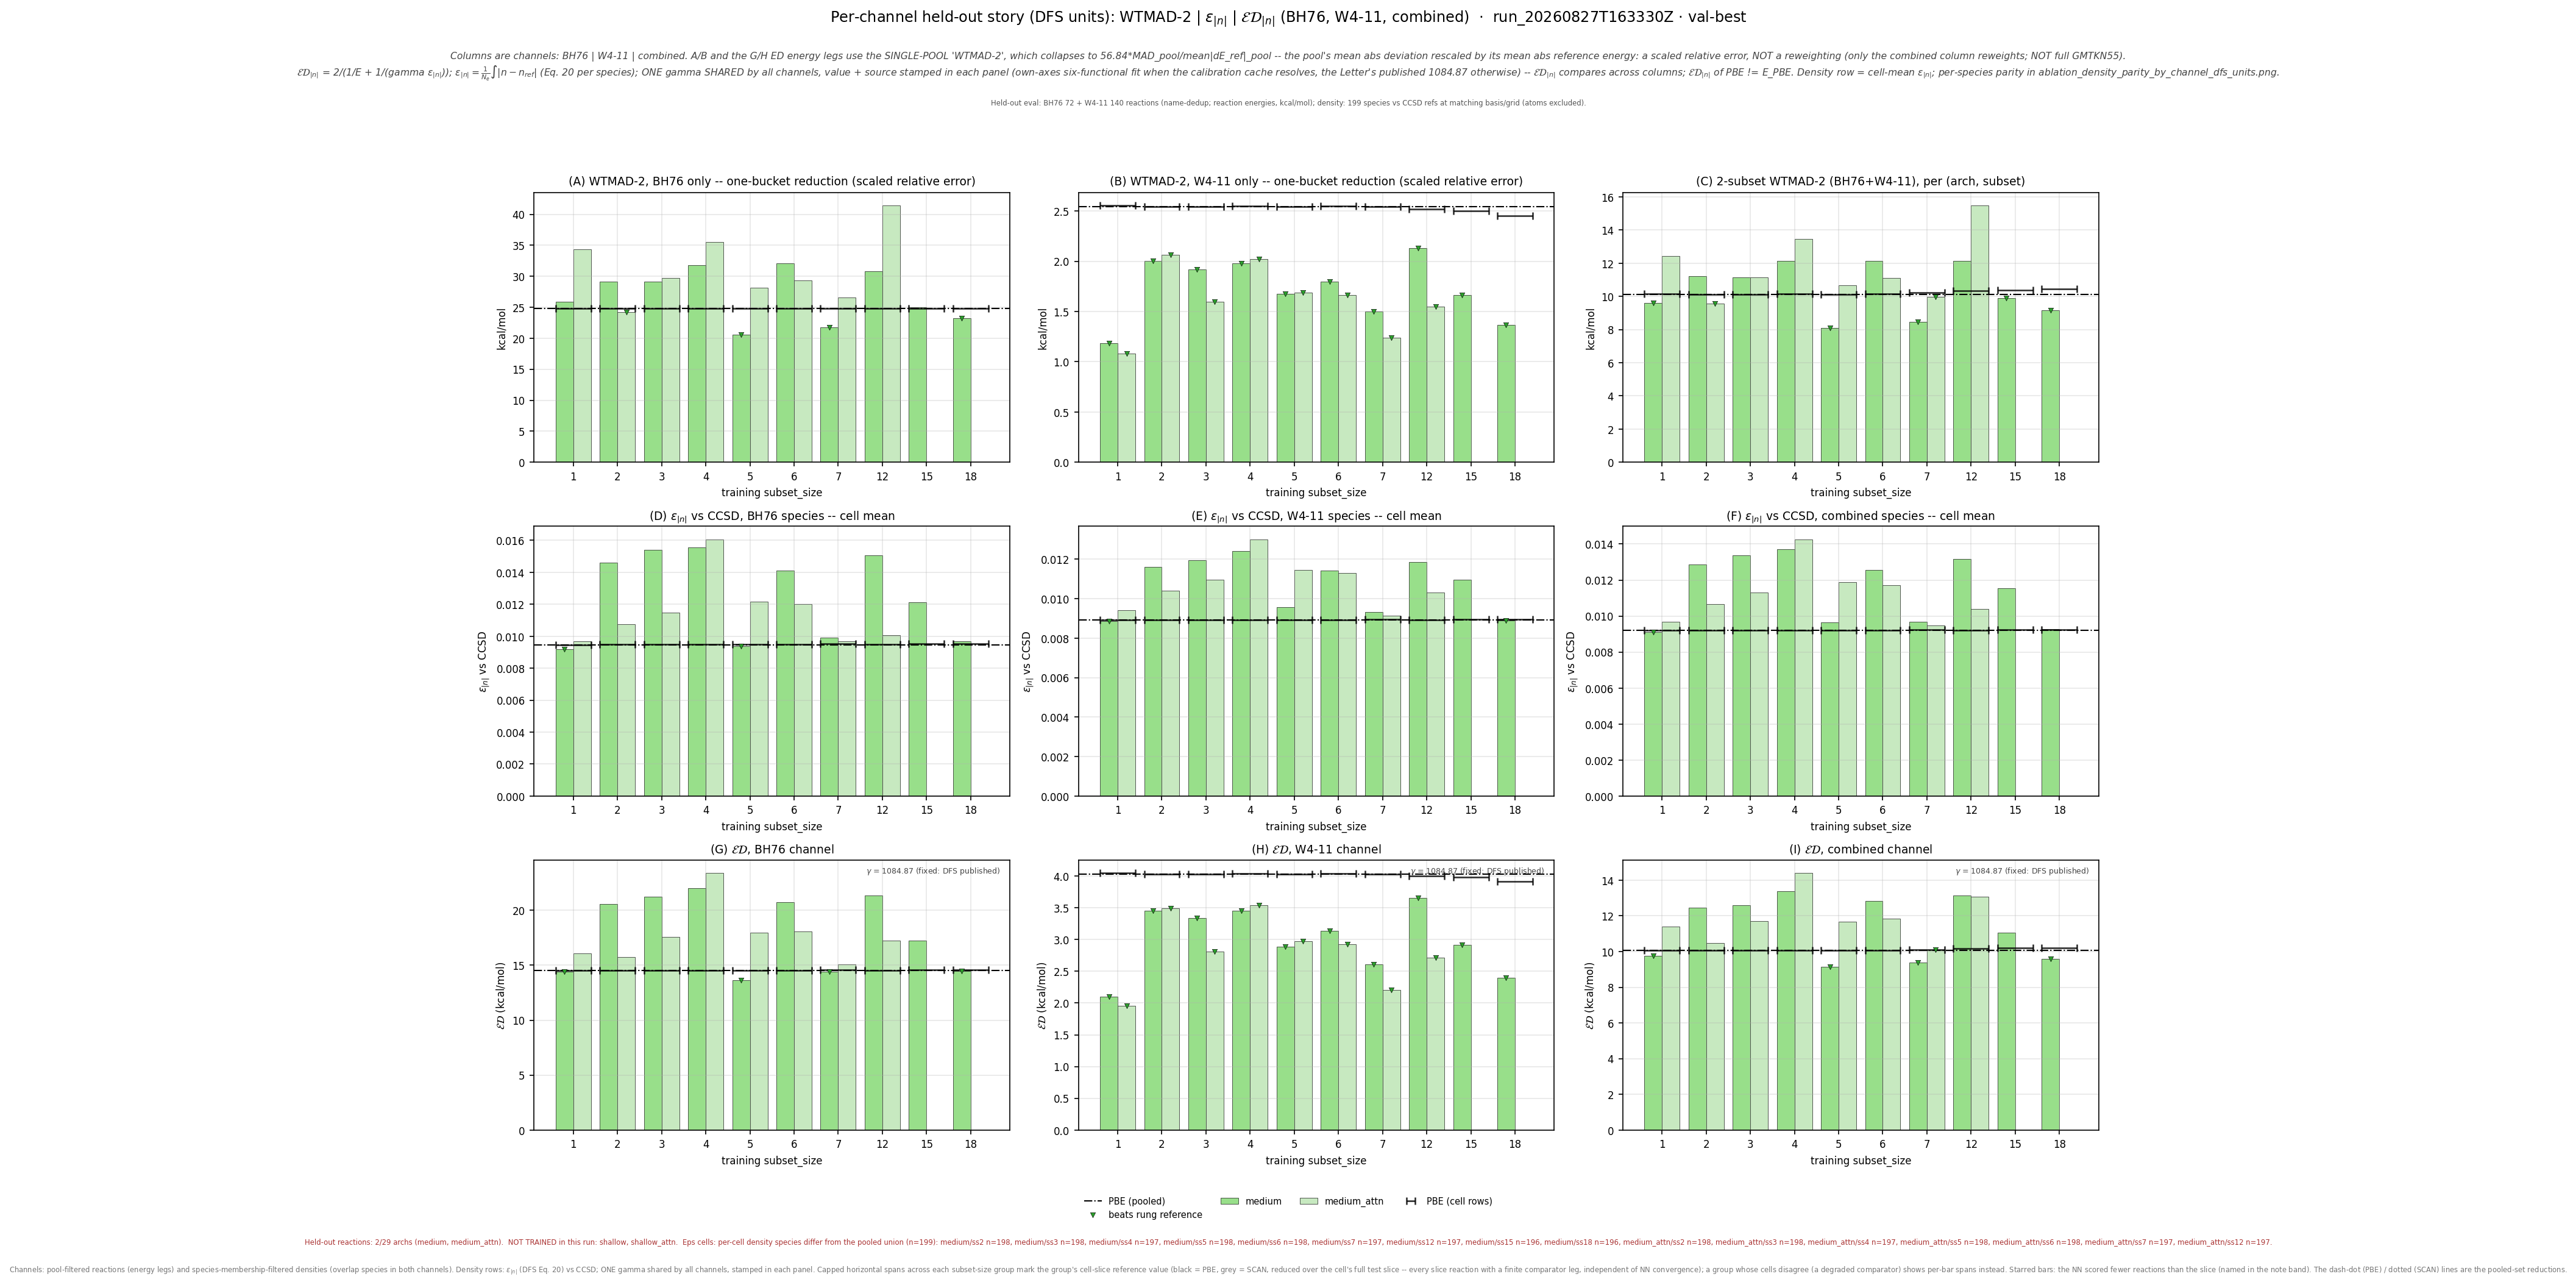

The data file committed next to this chart (first rows):
leg, arch, subset_size, n_reactions, n_density_species, E_kcalmol, D_rmse, gamma, gammaD_kcalmol, ED_kcalmol, E_pbe_kcalmol, D_pbe_rmse, ED_pbe_kcalmol, beats_pbe, E_scan_kcalmol, D_scan_rmse, ED_scan_kcalmol, beats_scan, ED_pbe_cell_kcalmol, ED_scan_cell_kcalmol, n_reactions_slice
bh76_wtmad2_eps_gamma_dfs, medium, 1, 72, 73, 25.86, 0.0092, 1085, 9.98, 14.4, 24.85, 0.009462, 14.53, True, , , , , 14.53, , 72
bh76_wtmad2_eps_gamma_dfs, medium, 2, 72, 72, 29.16, 0.01462, 1085, 15.86, 20.55, 24.85, 0.009462, 14.53, False, , , , , 14.55, , 72
bh76_wtmad2_eps_gamma_dfs, medium, 3, 72, 72, 29.1, 0.01542, 1085, 16.73, 21.24, 24.85, 0.009462, 14.53, False, , , , , 14.55, , 72
bh76_wtmad2_eps_gamma_dfs, medium, 4, 72, 72, 31.75, 0.01555, 1085, 16.87, 22.03, 24.85, 0.009462, 14.53, False, , , , , 14.55, , 72
bh76_wtmad2_eps_gamma_dfs, medium, 5, 72, 72, 20.63, 0.00938, 1085, 10.18, 13.63, 24.85, 0.009462, 14.53, True, , , , , 14.55, , 72
bh76_wtmad2_eps_gamma_dfs, medium, 6, 72, 72, 32.09, 0.01411, 1085, 15.31, 20.73, 24.85, 0.009462, 14.53, False, , , , , 14.55, , 72
bh76_wtmad2_eps_gamma_dfs, medium, 7, 72, 71, 21.72, 0.00992, 1085, 10.76, 14.39, 24.85, 0.009462, 14.53, True, , , , , 14.59, , 72
bh76_wtmad2_eps_gamma_dfs, medium, 12, 72, 72, 30.8, 0.01504, 1085, 16.32, 21.34, 24.85, 0.009462, 14.53, False, , , , , 14.55, , 72
bh76_wtmad2_eps_gamma_dfs, medium, 15, 72, 71, 25.02, 0.01212, 1085, 13.15, 17.24, 24.85, 0.009462, 14.53, False, , , , , 14.59, , 72
bh76_wtmad2_eps_gamma_dfs, medium, 18, 72, 71, 23.24, 0.00968, 1085, 10.5, 14.47, 24.85, 0.009462, 14.53, True, , , , , 14.59, , 72
bh76_wtmad2_eps_gamma_dfs, medium_attn, 1, 72, 73, 34.4, 0.009666, 1085, 10.49, 16.07, 24.85, 0.009462, 14.53, False, , , , , 14.53, , 72
bh76_wtmad2_eps_gamma_dfs, medium_attn, 2, 72, 72, 24.18, 0.01076, 1085, 11.67, 15.75, 24.85, 0.009462, 14.53, False, , , , , 14.55, , 72
bh76_wtmad2_eps_gamma_dfs, medium_attn, 3, 72, 72, 29.77, 0.01148, 1085, 12.45, 17.56, 24.85, 0.009462, 14.53, False, , , , , 14.55, , 72
bh76_wtmad2_eps_gamma_dfs, medium_attn, 4, 72, 72, 35.5, 0.01607, 1085, 17.43, 23.39, 24.85, 0.009462, 14.53, False, , , , , 14.55, , 72
bh76_wtmad2_eps_gamma_dfs, medium_attn, 5, 72, 72, 28.11, 0.01215, 1085, 13.18, 17.95, 24.85, 0.009462, 14.53, False, , , , , 14.55, , 72
bh76_wtmad2_eps_gamma_dfs, medium_attn, 6, 72, 72, 29.33, 0.01203, 1085, 13.05, 18.06, 24.85, 0.009462, 14.53, False, , , , , 14.55, , 72
bh76_wtmad2_eps_gamma_dfs, medium_attn, 7, 72, 71, 26.54, 0.009688, 1085, 10.51, 15.06, 24.85, 0.009462, 14.53, False, , , , , 14.59, , 72
bh76_wtmad2_eps_gamma_dfs, medium_attn, 12, 72, 72, 41.46, 0.01005, 1085, 10.9, 17.26, 24.85, 0.009462, 14.53, False, , , , , 14.55, , 72
w411_wtmad2_eps_gamma_dfs, medium, 1, 139, 140, 1.182, 0.008855, 1085, 9.606, 2.105, 2.545, 0.008932, 4.032, True, , , , , 4.047, , 139
w411_wtmad2_eps_gamma_dfs, medium, 2, 140, 139, 2.001, 0.01161, 1085, 12.6, 3.453, 2.545, 0.008932, 4.032, True, , , , , 4.032, , 140
w411_wtmad2_eps_gamma_dfs, medium, 3, 140, 139, 1.917, 0.01196, 1085, 12.98, 3.34, 2.545, 0.008932, 4.032, True, , , , , 4.032, , 140
w411_wtmad2_eps_gamma_dfs, medium, 4, 139, 138, 1.982, 0.01242, 1085, 13.47, 3.455, 2.545, 0.008932, 4.032, True, , , , , 4.04, , 139
w411_wtmad2_eps_gamma_dfs, medium, 5, 140, 139, 1.675, 0.009581, 1085, 10.39, 2.885, 2.545, 0.008932, 4.032, True, , , , , 4.032, , 140
w411_wtmad2_eps_gamma_dfs, medium, 6, 139, 139, 1.797, 0.01142, 1085, 12.39, 3.138, 2.545, 0.008932, 4.032, True, , , , , 4.038, , 139
w411_wtmad2_eps_gamma_dfs, medium, 7, 137, 138, 1.5, 0.009332, 1085, 10.12, 2.613, 2.545, 0.008932, 4.032, True, , , , , 4.028, , 137
w411_wtmad2_eps_gamma_dfs, medium, 12, 134, 138, 2.132, 0.01185, 1085, 12.86, 3.658, 2.545, 0.008932, 4.032, True, , , , , 4.001, , 134
w411_wtmad2_eps_gamma_dfs, medium, 15, 132, 137, 1.665, 0.01096, 1085, 11.89, 2.92, 2.545, 0.008932, 4.032, True, , , , , 3.981, , 132
w411_wtmad2_eps_gamma_dfs, medium, 18, 130, 137, 1.367, 0.008891, 1085, 9.645, 2.395, 2.545, 0.008932, 4.032, True, , , , , 3.918, , 130
w411_wtmad2_eps_gamma_dfs, medium_attn, 1, 139, 140, 1.079, 0.00943, 1085, 10.23, 1.952, 2.545, 0.008932, 4.032, True, , , , , 4.047, , 139
w411_wtmad2_eps_gamma_dfs, medium_attn, 2, 140, 139, 2.066, 0.0104, 1085, 11.29, 3.492, 2.545, 0.008932, 4.032, True, , , , , 4.032, , 140
w411_wtmad2_eps_gamma_dfs, medium_attn, 3, 140, 139, 1.596, 0.01095, 1085, 11.88, 2.814, 2.545, 0.008932, 4.032, True, , , , , 4.032, , 140
w411_wtmad2_eps_gamma_dfs, medium_attn, 4, 139, 138, 2.025, 0.01302, 1085, 14.12, 3.541, 2.545, 0.008932, 4.032, True, , , , , 4.04, , 139
w411_wtmad2_eps_gamma_dfs, medium_attn, 5, 140, 139, 1.689, 0.01147, 1085, 12.45, 2.974, 2.545, 0.008932, 4.032, True, , , , , 4.032, , 140
w411_wtmad2_eps_gamma_dfs, medium_attn, 6, 139, 139, 1.662, 0.01129, 1085, 12.25, 2.927, 2.545, 0.008932, 4.032, True, , , , , 4.038, , 139
w411_wtmad2_eps_gamma_dfs, medium_attn, 7, 137, 138, 1.241, 0.00915, 1085, 9.926, 2.206, 2.545, 0.008932, 4.032, True, , , , , 4.028, , 137
w411_wtmad2_eps_gamma_dfs, medium_attn, 12, 134, 138, 1.547, 0.0103, 1085, 11.18, 2.718, 2.545, 0.008932, 4.032, True, , , , , 4.001, , 134
combined_wtmad2_eps_gamma_dfs, medium, 1, 211, 199, 9.603, 0.009123, 1085, 9.898, 9.748, 10.12, 0.00921, 10.06, True, , , , , 10.08, , 211
combined_wtmad2_eps_gamma_dfs, medium, 2, 212, 198, 11.23, 0.01287, 1085, 13.97, 12.45, 10.12, 0.00921, 10.06, False, , , , , 10.06, , 212
combined_wtmad2_eps_gamma_dfs, medium, 3, 212, 198, 11.15, 0.01336, 1085, 14.49, 12.6, 10.12, 0.00921, 10.06, False, , , , , 10.06, , 212
combined_wtmad2_eps_gamma_dfs, medium, 4, 211, 197, 12.14, 0.01372, 1085, 14.89, 13.37, 10.12, 0.00921, 10.06, False, , , , , 10.08, , 211
combined_wtmad2_eps_gamma_dfs, medium, 5, 212, 198, 8.111, 0.009656, 1085, 10.48, 9.143, 10.12, 0.00921, 10.06, True, , , , , 10.06, , 212
combined_wtmad2_eps_gamma_dfs, medium, 6, 211, 198, 12.13, 0.01255, 1085, 13.62, 12.83, 10.12, 0.00921, 10.06, False, , , , , 10.08, , 211
combined_wtmad2_eps_gamma_dfs, medium, 7, 209, 197, 8.465, 0.009683, 1085, 10.5, 9.376, 10.12, 0.00921, 10.06, True, , , , , 10.12, , 209
combined_wtmad2_eps_gamma_dfs, medium, 12, 206, 197, 12.15, 0.01318, 1085, 14.3, 13.14, 10.12, 0.00921, 10.06, False, , , , , 10.16, , 206
combined_wtmad2_eps_gamma_dfs, medium, 15, 204, 196, 9.906, 0.01154, 1085, 12.52, 11.06, 10.12, 0.00921, 10.06, False, , , , , 10.2, , 204
combined_wtmad2_eps_gamma_dfs, medium, 18, 202, 196, 9.162, 0.009289, 1085, 10.08, 9.597, 10.12, 0.00921, 10.06, True, , , , , 10.22, , 202
combined_wtmad2_eps_gamma_dfs, medium_attn, 1, 211, 199, 12.45, 0.009666, 1085, 10.49, 11.38, 10.12, 0.00921, 10.06, False, , , , , 10.08, , 211
combined_wtmad2_eps_gamma_dfs, medium_attn, 2, 212, 198, 9.577, 0.01065, 1085, 11.56, 10.47, 10.12, 0.00921, 10.06, False, , , , , 10.06, , 212
combined_wtmad2_eps_gamma_dfs, medium_attn, 3, 212, 198, 11.17, 0.0113, 1085, 12.26, 11.69, 10.12, 0.00921, 10.06, False, , , , , 10.06, , 212
combined_wtmad2_eps_gamma_dfs, medium_attn, 4, 211, 197, 13.45, 0.01427, 1085, 15.48, 14.39, 10.12, 0.00921, 10.06, False, , , , , 10.08, , 211
combined_wtmad2_eps_gamma_dfs, medium_attn, 5, 212, 198, 10.66, 0.01187, 1085, 12.88, 11.67, 10.12, 0.00921, 10.06, False, , , , , 10.06, , 212
combined_wtmad2_eps_gamma_dfs, medium_attn, 6, 211, 198, 11.1, 0.0117, 1085, 12.69, 11.84, 10.12, 0.00921, 10.06, False, , , , , 10.08, , 211
combined_wtmad2_eps_gamma_dfs, medium_attn, 7, 209, 197, 9.957, 0.009464, 1085, 10.27, 10.11, 10.12, 0.00921, 10.06, True, , , , , 10.12, , 209
combined_wtmad2_eps_gamma_dfs, medium_attn, 12, 206, 197, 15.5, 0.0104, 1085, 11.28, 13.06, 10.12, 0.00921, 10.06, False, , , , , 10.16, , 206
